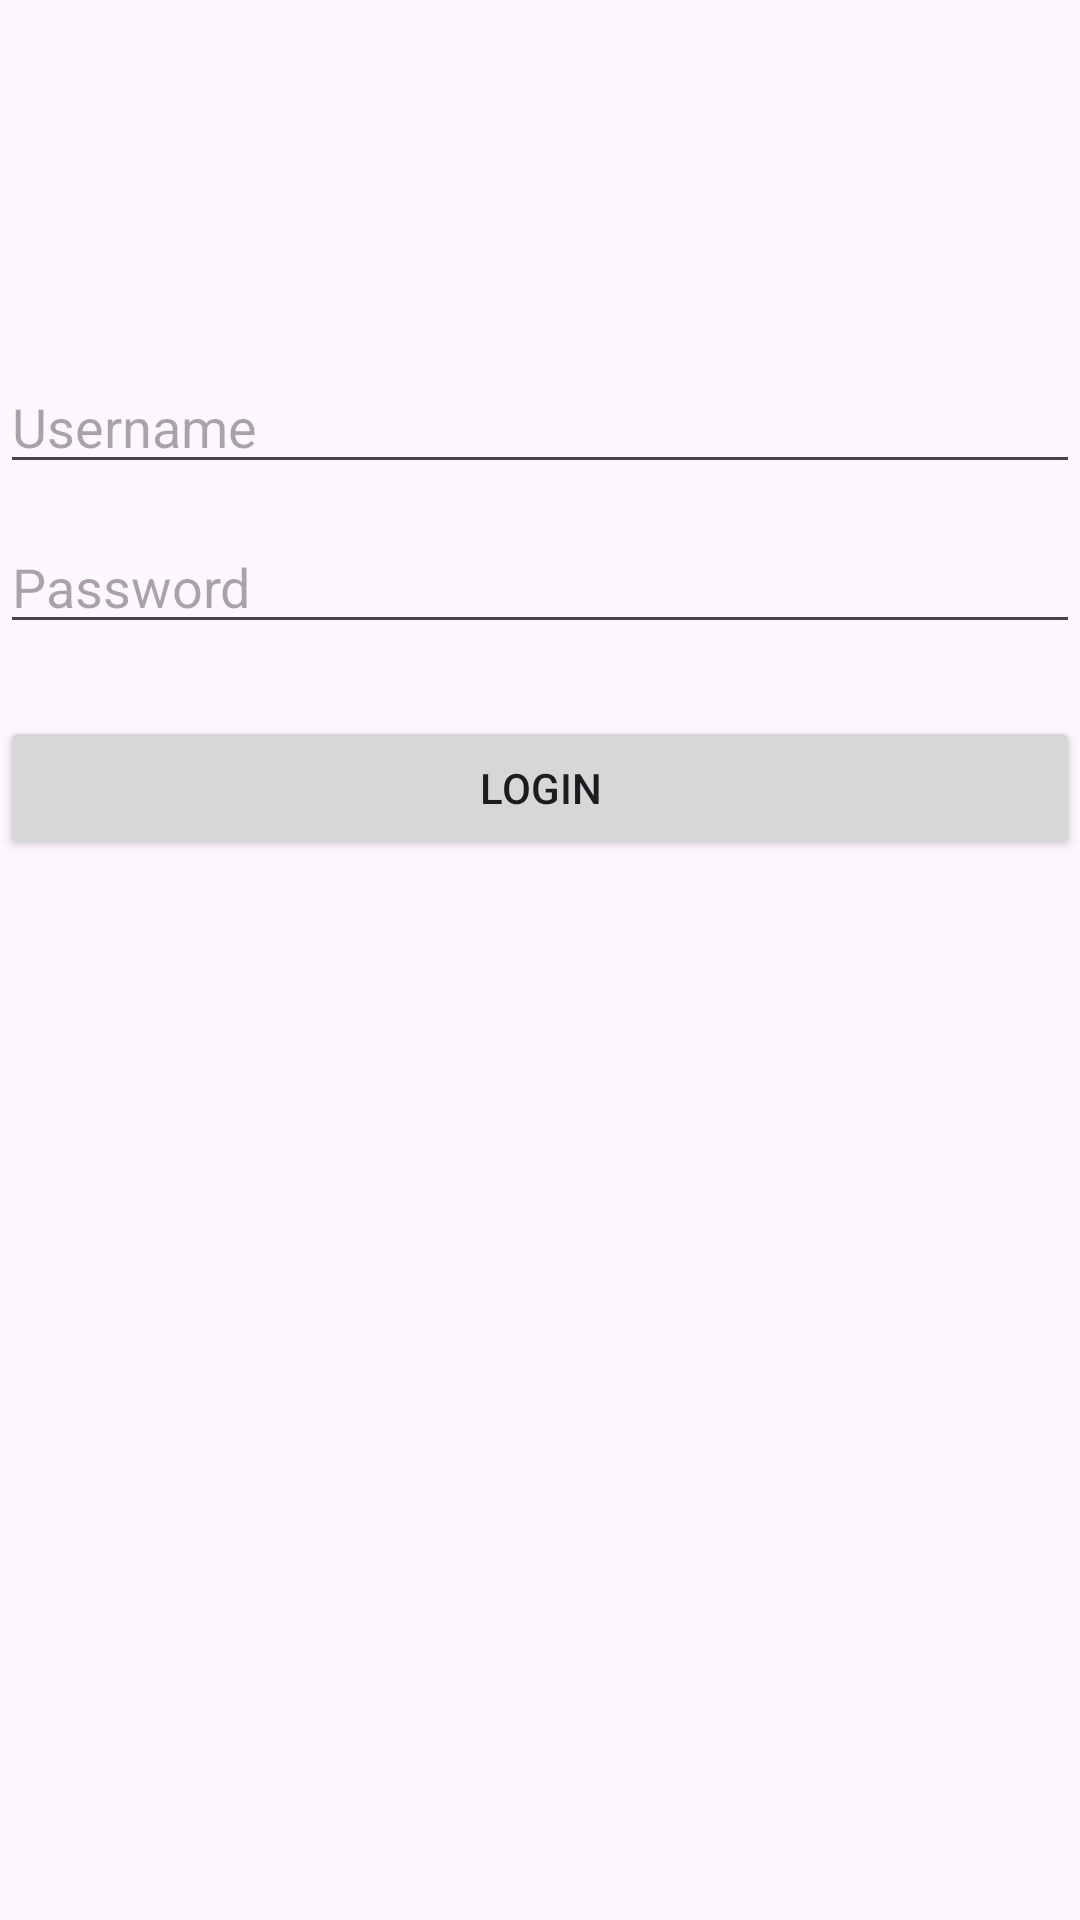

Android layout source for this screen:
<!-- AndroidManifest.xml: application theme Theme.VolansAPP -->
<!-- res/layout/activity_login.xml -->
<?xml version="1.0" encoding="utf-8"?>
<androidx.constraintlayout.widget.ConstraintLayout xmlns:android="http://schemas.android.com/apk/res/android"
    xmlns:app="http://schemas.android.com/apk/res-auto"
    xmlns:tools="http://schemas.android.com/tools"
    android:id="@+id/main"
    android:layout_width="match_parent"
    android:layout_height="match_parent"
    tools:context=".LoginActivity">

    <EditText
        android:id="@+id/usernameEditText"
        android:layout_width="match_parent"
        android:layout_height="wrap_content"
        android:layout_marginTop="120dp"
        android:hint="Username"
        android:inputType="text"
        app:layout_constraintTop_toTopOf="parent"
        tools:ignore="MissingConstraints"
        tools:layout_editor_absoluteX="0dp" />

    <EditText
        android:id="@+id/passwordEditText"
        android:layout_width="match_parent"
        android:layout_height="wrap_content"
        android:layout_marginTop="12dp"
        android:hint="Password"
        android:inputType="textPassword"
        app:layout_constraintTop_toBottomOf="@+id/usernameEditText"
        tools:ignore="MissingConstraints"
        tools:layout_editor_absoluteX="0dp" />

    <Button
        android:id="@+id/loginButton"
        android:layout_width="match_parent"
        android:layout_height="wrap_content"
        android:layout_marginTop="24dp"
        android:text="Login"
        app:layout_constraintTop_toBottomOf="@+id/passwordEditText"
        tools:ignore="MissingConstraints"
        tools:layout_editor_absoluteX="0dp" />

</androidx.constraintlayout.widget.ConstraintLayout>
<!-- resources referenced by this layout -->
<resources>
  <style name="Theme.VolansAPP" parent="Base.Theme.VolansAPP" />
  <style name="Base.Theme.VolansAPP" parent="Theme.Material3.DayNight.NoActionBar">
          
          
      </style>
</resources>
